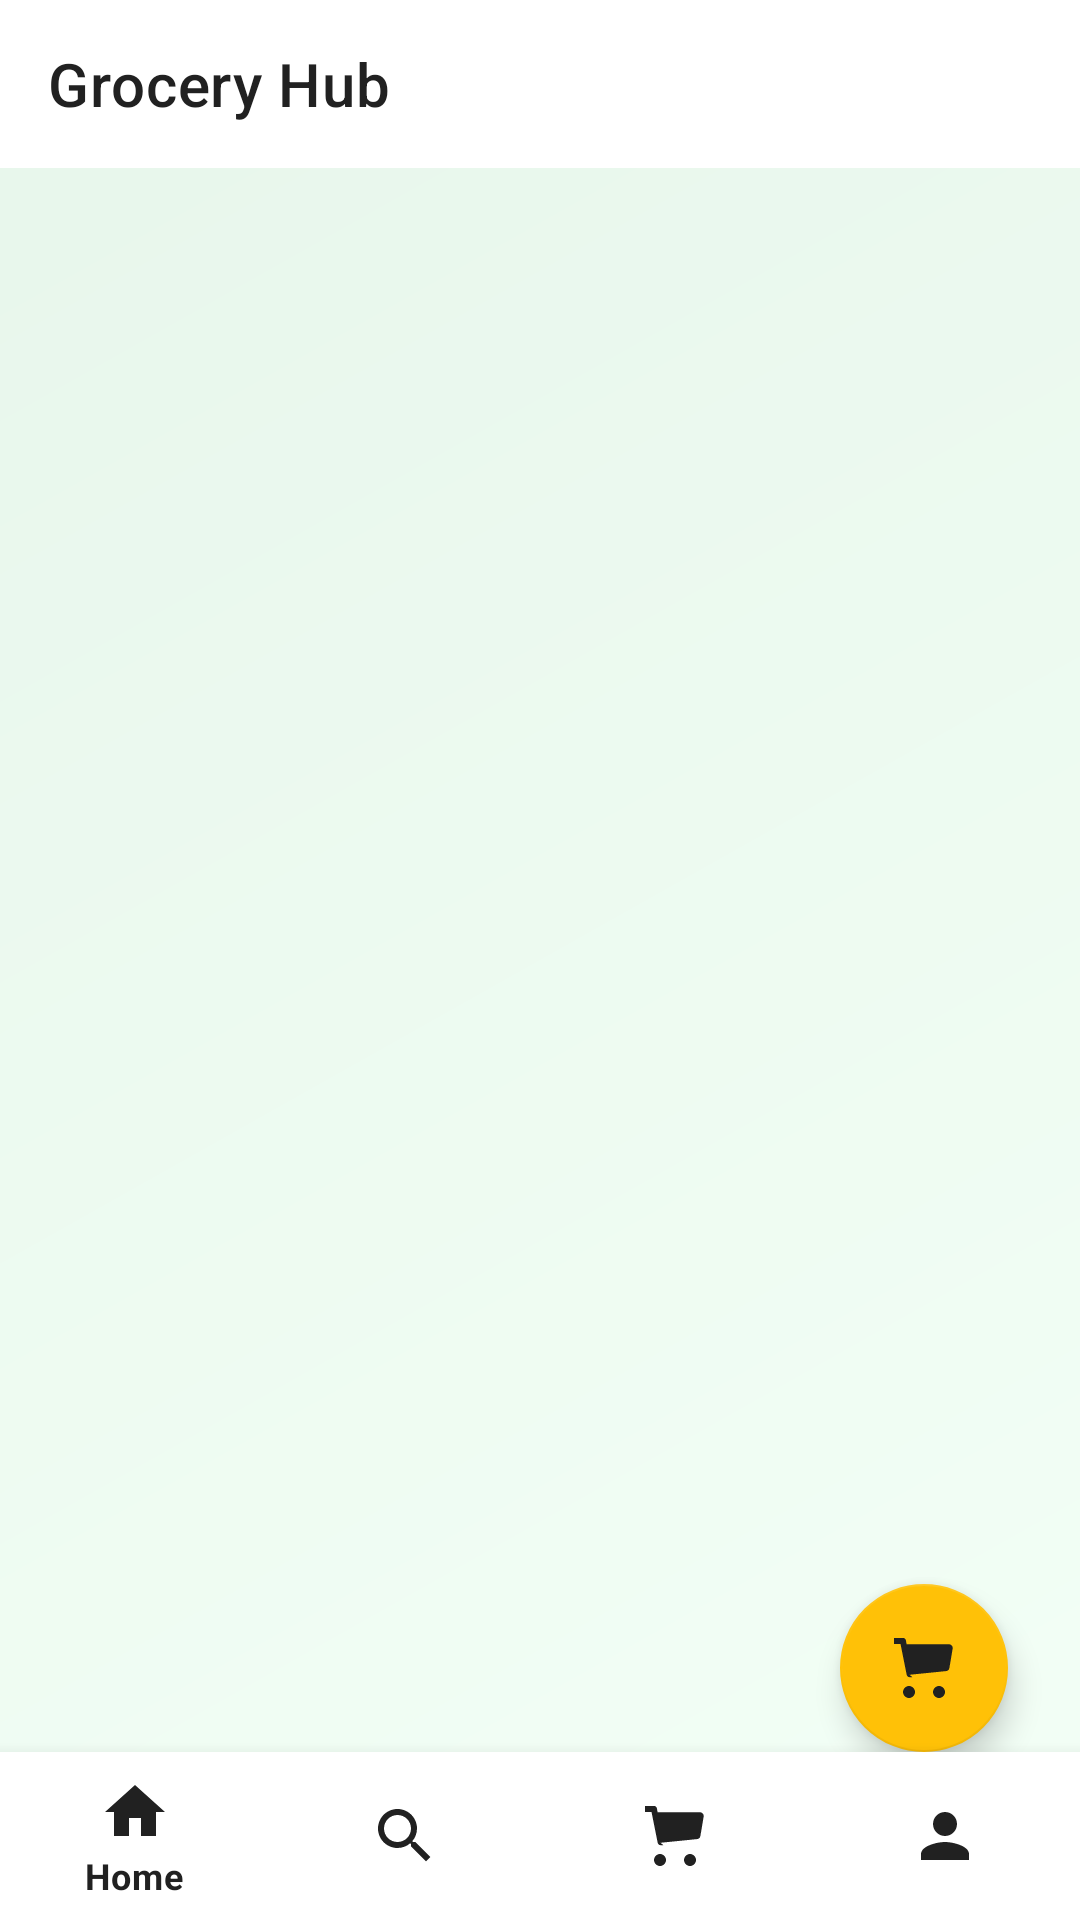

Here is an Android app screen rendered from its layout file. Give the layout XML and the strings, colors and styles it references.
<!-- AndroidManifest.xml: activity theme Theme_GroceryHub_NoSplash -->
<!-- res/layout/activity_main.xml -->
<androidx.coordinatorlayout.widget.CoordinatorLayout xmlns:android="http://schemas.android.com/apk/res/android"
    xmlns:app="http://schemas.android.com/apk/res-auto"
    android:id="@+id/root"
    android:layout_width="match_parent"
    android:layout_height="match_parent"
    android:background="@drawable/bg_soft_gradient">

    <LinearLayout
        android:orientation="vertical"
        android:layout_width="match_parent"
        android:layout_height="match_parent">

        
        <androidx.appcompat.widget.Toolbar
            android:id="@+id/topAppBar"
            android:layout_width="match_parent"
            android:layout_height="wrap_content"
            android:background="@color/surface"
            android:theme="@style/ThemeOverlay.AppCompat.ActionBar"
            app:title="@string/app_name"
            app:titleTextColor="@color/textPrimary" />

        <FrameLayout
            android:id="@+id/fragment_container"
            android:layout_width="match_parent"
            android:layout_height="0dp"
            android:layout_weight="1"/>
    </LinearLayout>

    <com.google.android.material.floatingactionbutton.FloatingActionButton
        android:id="@+id/fab_cart"
        android:layout_width="wrap_content"
        android:layout_height="wrap_content"
        android:contentDescription="@string/cart"
        app:srcCompat="@drawable/ic_cart"
        app:tint="@color/textPrimary"
        app:backgroundTint="@color/accent"
        app:layout_anchor="@id/bottom_nav"
        app:layout_anchorGravity="top|end"
        android:layout_marginEnd="24dp"
        android:layout_marginBottom="56dp" />

    <com.google.android.material.bottomnavigation.BottomNavigationView
        android:id="@+id/bottom_nav"
        android:layout_width="match_parent"
        android:layout_height="wrap_content"
        android:layout_gravity="bottom"
        app:itemIconTint="@color/textPrimary"
        app:itemTextColor="@color/textPrimary"
        app:menu="@menu/menu_bottom_nav"
        android:background="@color/surface"/>
</androidx.coordinatorlayout.widget.CoordinatorLayout>
<!-- resources referenced by this layout -->
<resources>
  <color name="accent">#FFC107</color>
  <color name="surface">#FFFFFF</color>
  <color name="textPrimary">#212121</color>
  <!-- drawable bg_soft_gradient (drawable) -->
  <?xml version="1.0" encoding="utf-8"?>
  <shape xmlns:android="http://schemas.android.com/apk/res/android" android:shape="rectangle">
      
      <gradient
          android:type="linear"
          android:startColor="@color/gradientStart"
          android:endColor="@color/gradientEnd"
          android:angle="135" />
  </shape>
  <!-- drawable ic_cart (drawable) -->
  <?xml version="1.0" encoding="utf-8"?>
  <vector xmlns:android="http://schemas.android.com/apk/res/android" android:width="24dp" android:height="24dp" android:viewportWidth="24" android:viewportHeight="24">
      <path android:fillColor="@color/textPrimary" android:pathData="M7,18c-1.1,0 -1.99,0.9 -1.99,2S5.9,22 7,22s2,-0.9 2,-2 -0.9,-2 -2,-2zm10,0c-1.1,0 -1.99,0.9 -1.99,2S15.9,22 17,22s2,-0.9 2,-2 -0.9,-2 -2,-2zM7.16,14.26l12.24,-1.23c0.54,-0.05 0.98,-0.47 1.06,-1l1.09,-6.49c0.06,-0.36 -0.04,-0.73 -0.28,-1.01C21.04,4.25 20.7,4.09 20.34,4.09H6.21L5.97,2.79C5.88,2.31 5.47,1.98 4.98,1.98H2v2h2.17l2.04,10.23c0.09,0.5 0.52,0.86 1.02,0.86h0.93z"/>
  </vector>
  <string name="app_name">Grocery Hub</string>
  <string name="cart">Cart</string>
  <style name="Theme_GroceryHub_NoSplash" parent="Theme.GroceryHub" />
  <color name="gradientStart">#F3FFF6</color>
  <color name="gradientEnd">#E7F6EB</color>
  <style name="Theme.GroceryHub" parent="Theme.MaterialComponents.DayNight.NoActionBar">
          <item name="colorPrimary">@color/primary</item>
          <item name="colorPrimaryVariant">@color/primaryDark</item>
          <item name="colorSecondary">@color/accent</item>
          <item name="android:statusBarColor">@color/primaryDark</item>
          <item name="android:navigationBarColor">@color/primary</item>
      </style>
  <color name="primary">#2E7D32</color>
  <color name="primaryDark">#1B5E20</color>
</resources>
